The GitHub repository laslas123/Recommendation contains a labelled image folder "Recommendation" with 16 categories: baby onesie, coat, dress, dungarees, hoodie, jeans, pants, shirt, shorts, skirt, strap dress, suit set, sweater, t-shirt, vest, wedding dress. Examples follow, each with its label.

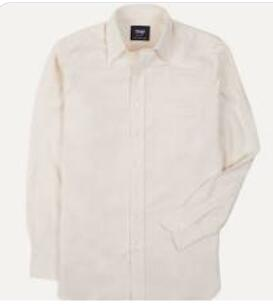
Label: shirt

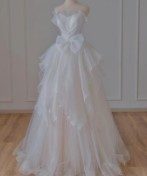
Label: wedding dress

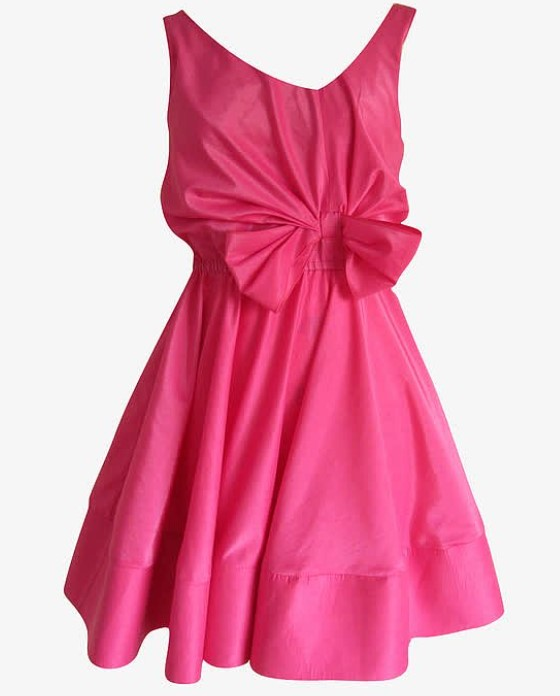
Label: dress

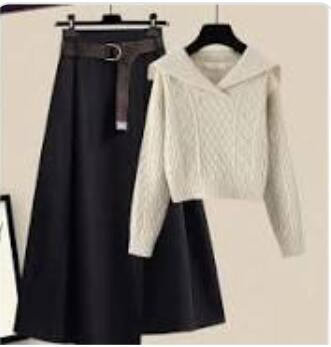
Label: suit set

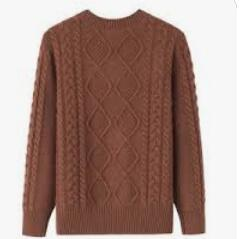
Label: sweater

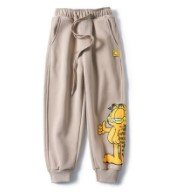
Label: pants
